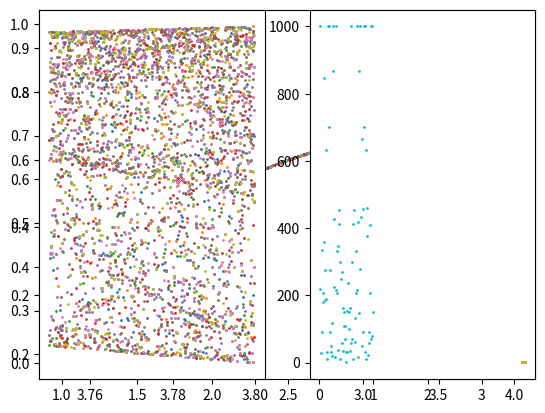

Write the Python code that produced this figure.
from numpy import float32
from numpy import float64
from numpy import arange
from matplotlib import pyplot as plt

N = 1000


def x_N(x_0, r, function):
    tab = [function(x_0)]
    r = function(r)
    for i in range(0, N):
        tab.append(function(r * tab[i] * (1 - tab[i])))
    return tab


def a(how_many):

    for x_0 in arange(0.1, 1, 0.1):
        for r in arange(1, 4, 0.01):
            tab = x_N(x_0, r, float32)
            for i in (N - how_many, N):
                plt.plot(r, tab[i], '.', markersize=2)

    plt.show()


def b():
    R = []
    for r in arange(3.75, 3.8, 0.0001):
        R.append(r)
    for x_0 in arange(0.1, 1, 0.1):
        xN32 = []
        xN64 = []
        for r in R:
            xN32.append(x_N(x_0, r, float32)[N - 1])
            xN64.append(x_N(x_0, r, float64)[N - 1])
        plt.subplot(1, 2, 1)
        plt.plot(R, xN32, '.', markersize=2)
        plt.subplot(1, 2, 2)
        plt.plot(R, xN64, '.', markersize=2)
    plt.show()


def c():
    r = float32(4)
    eps = 1e-4

    iterations = []
    for x_0 in arange(0.01, 1, 0.01):
        tab = [float32(x_0)]
        i = 0
        while tab[i] > eps and i < N:
            tab.append(r * tab[i] * (1 - tab[i]))
            i = i + 1
        iterations.append(i)
    plt.plot(arange(0.01, 1, 0.01), iterations, '.', markersize=2)
    plt.show()


a(5)
b()
c()
